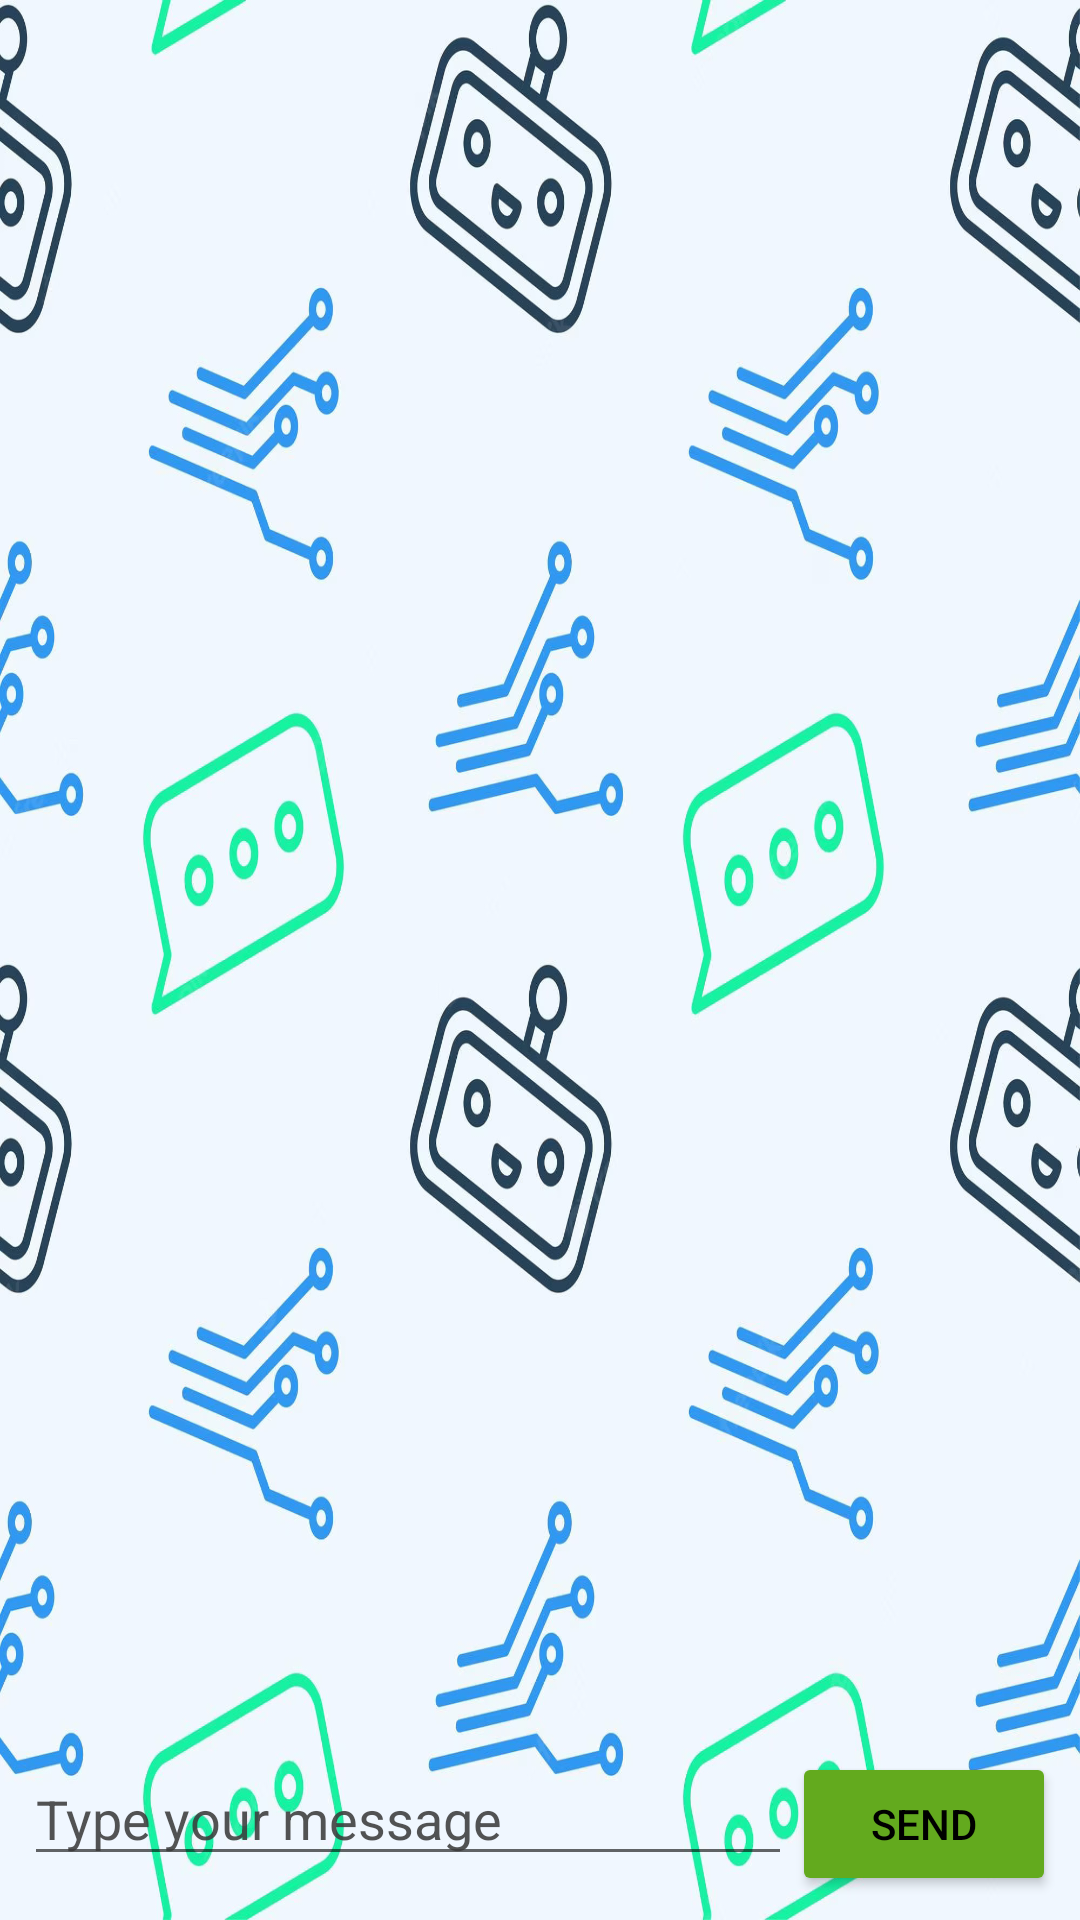

Layout XML and referenced resources for this Android screen:
<!-- AndroidManifest.xml: application theme Theme.MyChatBotApp -->
<!-- res/layout/activity_main.xml -->
<?xml version="1.0" encoding="utf-8"?>
<RelativeLayout xmlns:android="http://schemas.android.com/apk/res/android"
    xmlns:tools="http://schemas.android.com/tools"
    android:layout_width="match_parent"
    android:layout_height="match_parent"
    android:background="@drawable/bg"
    tools:context=".MainActivity">

    <androidx.recyclerview.widget.RecyclerView
        android:id="@+id/chatRecyclerView"
        android:layout_width="match_parent"
        android:layout_height="match_parent"
        android:layout_above="@id/messageInputLayout" />

    <LinearLayout
        android:id="@+id/messageInputLayout"
        android:layout_width="match_parent"
        android:layout_height="wrap_content"
        android:layout_alignParentBottom="true"
        android:orientation="horizontal"
        android:padding="8dp">

        <EditText
            android:id="@+id/userInput"
            android:layout_width="0dp"
            android:layout_height="wrap_content"
            android:layout_weight="1"
            android:textColor="@color/black"
            android:textColorHint="#DF3A3A3A"
            android:hint="@string/typeMessage"
            android:autofillHints="@string/typeMessage"
            tools:ignore="TextFields" />

        <Button
            android:id="@+id/sendButton"
            android:layout_width="wrap_content"
            android:layout_height="wrap_content"
            android:backgroundTint="#63AA1E"
            android:textColor="@color/black"
            android:text="@string/sendMessageBtn"
            android:onClick="onSendMessage"
            tools:ignore="UsingOnClickInXml" />
    </LinearLayout>

</RelativeLayout>
<!-- resources referenced by this layout -->
<resources>
  <!-- drawable bg: jpg bitmap (drawable, 417998 bytes) -->
  <string name="sendMessageBtn">Send</string>
  <string name="typeMessage">Type your message</string>
  <style name="Theme.MyChatBotApp" parent="Theme.MaterialComponents.DayNight.DarkActionBar">
          
          <item name="colorPrimary">@color/purple_500</item>
          <item name="colorPrimaryVariant">@color/purple_700</item>
          <item name="colorOnPrimary">@color/white</item>
          
          <item name="colorSecondary">@color/teal_200</item>
          <item name="colorSecondaryVariant">@color/teal_700</item>
          <item name="colorOnSecondary">@color/black</item>
          
          <item name="android:statusBarColor">?attr/colorPrimaryVariant</item>
          
      </style>
  <!-- not gathered from this repository: default colours our renderer supplied (Android Studio template values) -->
  <color name="purple_500">#FF6200EE</color>
  <color name="purple_700">#FF3700B3</color>
  <color name="teal_200">#FF03DAC5</color>
  <color name="teal_700">#FF018786</color>
  <color name="black">#FF000000</color>
  <color name="white">#FFFFFFFF</color>
</resources>
